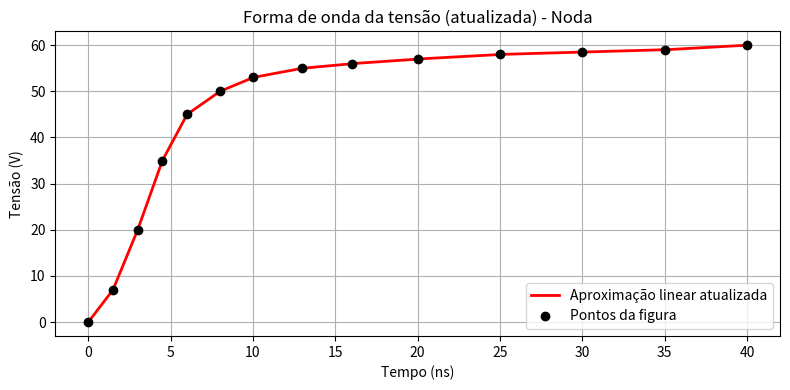

Generate this figure with matplotlib:
import numpy as np
import matplotlib.pyplot as plt

# Novos pontos obtidos visualmente da nova figura
time_points_ns = np.array([0, 1.5, 3, 4.5, 6, 8, 10, 13, 16, 20, 25, 30, 35, 40])
voltage_points_V = np.array([0, 7, 20, 35, 45, 50, 53, 55, 56, 57, 58, 58.5, 59, 60])

# Converter tempo para segundos
time_points_s = time_points_ns * 1e-9

# Vetor de tempo com 416 pontos
N_points = 416
t = np.linspace(0, 40e-9, N_points)

# Interpolação linear
V = np.interp(t, time_points_s, voltage_points_V)

# Salvar o novo arquivo
voltage_path = 'noda_voltage.exc'
with open(voltage_path, 'w') as f:
    for ti, Vi in zip(t, V):
        f.write(f"{ti:.6e}\t{Vi:.6e}\n")

# Plot para conferência
import matplotlib.pyplot as plt

plt.figure(figsize=(8, 4))
plt.plot(t * 1e9, V, 'r-', linewidth=2, label='Aproximação linear atualizada')
plt.plot(time_points_ns, voltage_points_V, 'ko', label='Pontos da figura')
plt.xlabel('Tempo (ns)')
plt.ylabel('Tensão (V)')
plt.title('Forma de onda da tensão (atualizada) - Noda')
plt.grid(True)
plt.legend()
plt.tight_layout()
plt.show()

voltage_path
